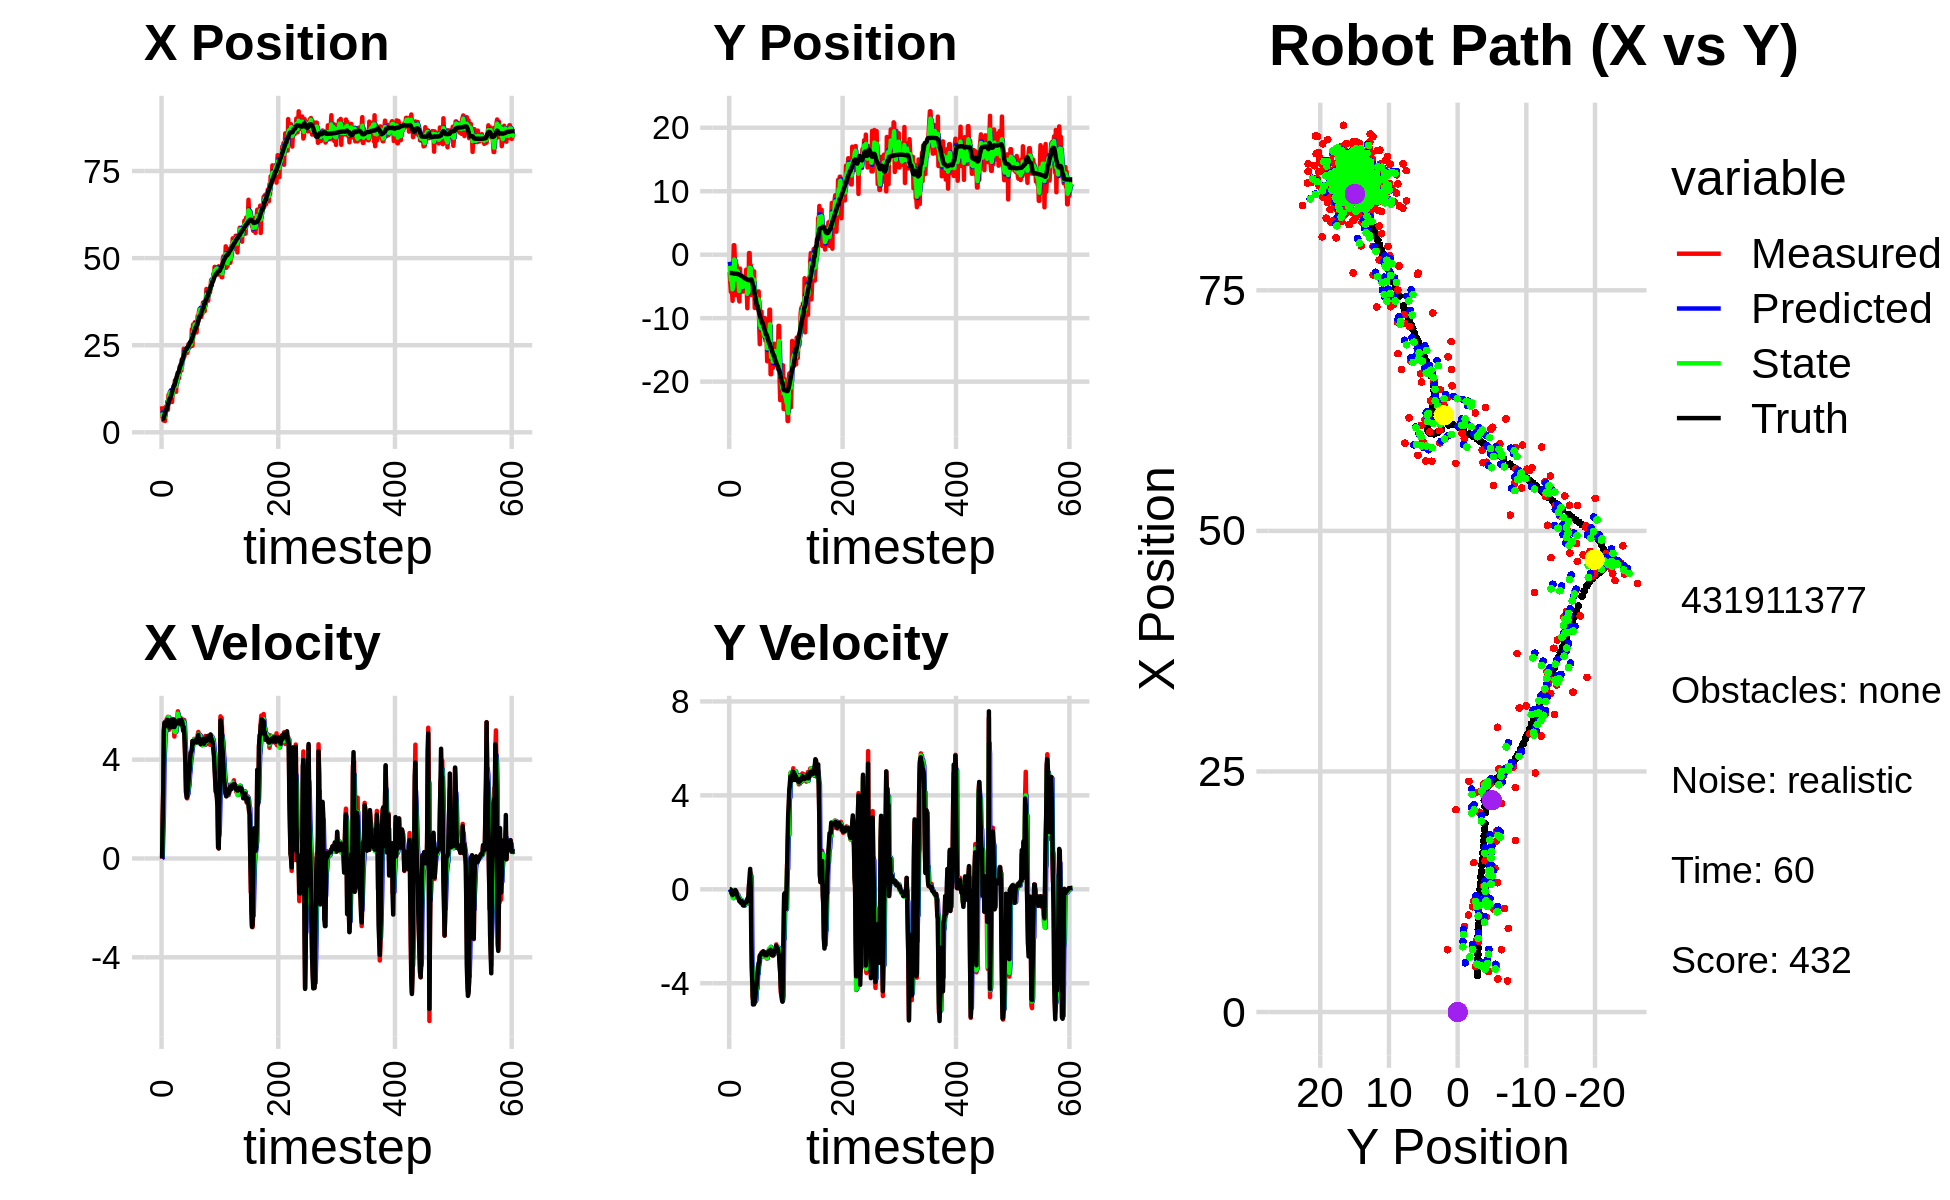

Data behind this chart, as committed beside it:
7.482289552803784716e+00, -2.756990388359247923e+00, 0.000000000000000000e+00, -0.000000000000000000e+00, 0.000000000000000000e+00, 0.000000000000000000e+00, 0.000000000000000000e+00, 0.000000000000000000e+00, 5.112803489321275485e+00, -1.117455294087081663e+00, 0.000000000000000000e+00, 0.000000000000000000e+00, 3.793211937206312889e+00, -2.881417035752467104e+00, 0.000000000000000000e+00, 0.000000000000000000e+00, 0.000000000000000000e+00, 6.733841473760548979e-06
7.482289552803784716e+00, -2.756990388359247923e+00, 0.000000000000000000e+00, 0.000000000000000000e+00, 5.112803489321275485e+00, -1.117455294087081663e+00, 0.000000000000000000e+00, 0.000000000000000000e+00, 5.709639416181889082e+00, -1.748119615552831352e+00, 1.932045027685179439e-02, -4.725622677118047205e-02, 3.793211937206312889e+00, -2.881417035752467104e+00, 0.000000000000000000e+00, 0.000000000000000000e+00, 0.000000000000000000e+00, -8.412520401179790497e-05
4.204178154881505591e+00, -4.454162598234263193e+00, 1.654000020609689869e+00, 2.773839594188207808e-04, 5.711571461209573819e+00, -1.752845238229949310e+00, 1.932045027685179439e-02, -4.725622677118047205e-02, 4.965149999229470090e+00, -2.809688167995914476e+00, 9.708070813391481702e-01, -6.278808559688142665e-02, 3.793211937206312889e+00, -2.881417035752467104e+00, 1.600000000000000089e+00, -2.000000000000000042e-03, 1.600000023841857910e+00, -1.677049294812604785e-04
3.439720571707034047e+00, -5.857316382533844568e+00, 2.856898276580577711e+00, -2.412219491988207981e-02, 5.062230707363385207e+00, -2.815966976555602574e+00, 9.708070813391481702e-01, -6.278808559688142665e-02, 4.450086598170511998e+00, -4.005469990401845592e+00, 1.646285449214604624e+00, -9.201095540455052346e-02, 3.889666557447898132e+00, -2.881546385219908135e+00, 2.799999999999999822e+00, -1.600000000000000033e-02, 2.799999952316284180e+00, 8.443290367722511292e-03
4.730264068191909033e+00, -2.616632832082906646e+00, 5.138521742107675649e+00, -1.596032200803210732e-01, 4.614715143091972394e+00, -4.014671085942300266e+00, 1.646285449214604624e+00, -9.201095540455052346e-02, 4.776861725790007007e+00, -3.470604836310938524e+00, 3.746231777395657048e+00, -1.022888974616973923e-01, 4.269381523539760970e+00, -2.885819030057624079e+00, 5.198000000000000398e+00, -1.380000000000000115e-01, 5.199999809265136719e+00, 3.105016052722930908e-02
4.803987928201959967e+00, -5.668036623924988859e+00, 5.367411451607423167e+00, -1.667125671869122416e-01, 5.151484903529572890e+00, -3.480833726057108279e+00, 3.746231777395657048e+00, -1.022888974616973923e-01, 5.020963046173926969e+00, -4.352321345974750066e+00, 4.346751791515949037e+00, -1.280420401489895110e-01, 4.880240440971443938e+00, -2.905975505846760676e+00, 5.491999999999999993e+00, -2.139999999999999958e-01, 5.495999813079833984e+00, 3.105016052722930908e-02
3.240504265265611306e+00, -7.268417113479210379e+00, 5.526814367261528638e+00, -2.615566198830962530e-01, 5.455638225325522228e+00, -4.365125549989649301e+00, 4.346751791515949037e+00, -1.280420401489895110e-01, 4.470571136208604912e+00, -5.477849947684027221e+00, 4.957225595658656836e+00, -3.515270393285711004e-01, 5.504267692915449040e+00, -2.934740299397951002e+00, 5.349999999999999645e+00, -2.469999999999999973e-01, 5.355000019073486328e+00, 4.728974029421806335e-02
7.320487023108102953e+00, -3.034533218777855534e+00, 5.454241771545635054e+00, -2.025159161796050711e-01, 4.966293695774470329e+00, -5.513002651616884187e+00, 4.957225595658656836e+00, -3.515270393285711004e-01, 6.001714434731935555e+00, -4.505065979062363724e+00, 5.134732585976986563e+00, -3.756439338655569449e-01, 6.022204399530314944e+00, -2.953820900616800138e+00, 5.509999999999999787e+00, -1.729999999999999871e-01, 5.513000011444091797e+00, 3.711293637752532959e-02
6.467248708084387232e+00, 1.492302155702696309e+00, 5.435799547232619489e+00, -1.546915679796685150e-01, 6.515187693329634655e+00, -4.542630372448919651e+00, 5.134732585976986563e+00, -3.756439338655569449e-01, 6.501516674575840149e+00, -2.191911147476903299e+00, 5.312340864296280607e+00, -3.120847429358114544e-02, 6.652911186914066910e+00, -2.971951270644558996e+00, 5.472000000000000419e+00, -1.539999999999999980e-01, 5.473999977111816406e+00, 2.845024503767490387e-02
6.467248708084387232e+00, 1.492302155702696309e+00, 5.663905830759191851e+00, -1.540307978155990021e-01, 7.032750761005468476e+00, -2.195031994906261552e+00, 5.312340864296280607e+00, -3.120847429358114544e-02, 6.788258687354948862e+00, -7.526642759223445278e-01, 5.445858333162678200e+00, -7.953040330114818923e-02, 6.652911186914066910e+00, -2.971951270644558996e+00, 5.589000000000000412e+00, -1.489999999999999936e-01, 5.591000080108642578e+00, 2.718845382332801819e-02
8.900954604789790281e+00, -9.746602263113416376e-01, 5.690667079256364502e+00, -6.155501110634076234e-02, 7.332844520671216948e+00, -7.606173162524593190e-01, 5.445858333162678200e+00, -7.953040330114818923e-02, 8.041297737520819666e+00, -8.457543201761573703e-01, 5.662877889521257480e+00, -6.212933283581646704e-02, 7.290675163913395984e+00, -2.987911292507187788e+00, 5.615000000000000213e+00, -6.099999999999999867e-02, 5.616000175476074219e+00, 1.081641390919685364e-02
6.474378585900528726e+00, -6.359600403881723096e+00, 5.731664570266396197e+00, -6.199847423277345809e-02, 8.607585526472945503e+00, -8.519672534597390046e-01, 5.662877889521257480e+00, -6.212933283581646704e-02, 7.657389494828761300e+00, -3.002337250558349879e+00, 5.697792839985952540e+00, -1.412486310684919477e-01, 7.934912682305685472e+00, -2.994653800588555015e+00, 5.573000000000000398e+00, -3.200000000000000067e-02, 5.572999954223632812e+00, 1.081641390919685364e-02
1.071659302770284050e+01, -5.271194638248627662e+00, 5.545694793574201142e+00, -1.203224615750462800e-01, 8.227168778827357087e+00, -3.016462113665199229e+00, 5.697792839985952540e+00, -1.412486310684919477e-01, 9.334951962711452111e+00, -3.894829011656143702e+00, 5.720188016102881967e+00, -1.800018434527603517e-01, 8.571845054672211361e+00, -3.001095236879055772e+00, 5.394000000000000128e+00, -8.799999999999999489e-02, 5.394999980926513672e+00, 2.169314958155155182e-02
1.008058112895665026e+01, -1.577863427069588154e+00, 5.203775254149210383e+00, -1.129039861313758941e-01, 9.906970764321739509e+00, -3.912829196001419874e+00, 5.720188016102881967e+00, -1.800018434527603517e-01, 9.971815314653566631e+00, -2.986182700100637355e+00, 5.525838539804857952e+00, -2.177628100213373219e-01, 9.085669518256674237e+00, -3.013966174665409614e+00, 5.294999999999999929e+00, -1.769999999999999907e-01, 5.297999858856201172e+00, 3.892415761947631836e-02
1.149771261268459988e+01, -2.360809729802298307e+00, 5.471852039463093398e+00, -2.130948614274401909e-01, 1.052439916863405323e+01, -3.007958981102770935e+00, 5.525838539804857952e+00, -2.177628100213373219e-01, 1.095667404658094490e+01, -2.754343059672019312e+00, 5.537825785786820276e+00, -2.184659671154097205e-01, 9.701632500417970206e+00, -3.038652287407872521e+00, 5.516000000000000014e+00, -2.730000000000000204e-01, 5.522999763488769531e+00, 3.892415761947631836e-02
1.149771261268459988e+01, -2.360809729802298307e+00, 5.551574491023651525e+00, -3.059739111819526625e-01, 1.151045662515962675e+01, -2.776189656383560411e+00, 5.537825785786820276e+00, -2.184659671154097205e-01, 1.150512167535846331e+01, -2.619762070892334371e+00, 5.543044459228274157e+00, -2.229700200163166612e-01, 9.701632500417970206e+00, -3.038652287407872521e+00, 5.416999999999999815e+00, -3.170000000000000040e-01, 5.426000118255615234e+00, 5.505909398198127747e-02
9.848052084594241862e+00, -4.141935811730775185e+00, 5.596500454299531135e+00, -3.589490774074599044e-01, 1.205942612128129099e+01, -2.642059072893966132e+00, 5.543044459228274157e+00, -2.229700200163166612e-01, 1.107759030530259636e+01, -3.221856663088376926e+00, 5.474887868715450523e+00, -3.938279989860238306e-01, 1.032930278804409774e+01, -3.074039207167796661e+00, 5.599000000000000199e+00, -3.659999999999999920e-01, 5.611000061035156250e+00, 6.405039876699447632e-02
1.075516855751985190e+01, -6.809624434936766058e+00, 5.646374892638437615e+00, -4.336136316233560883e-01, 1.162507909217414159e+01, -3.261239462986979198e+00, 5.474887868715450523e+00, -3.938279989860238306e-01, 1.123931159336467012e+01, -4.663041885649517049e+00, 5.542798855564043059e+00, -3.408186866636709889e-01, 1.096928882633881486e+01, -3.115800144504011993e+00, 5.597000000000000419e+00, -4.000000000000000222e-01, 5.554999828338623047e+00, 7.664461433887481689e-02
8.699470043846568856e+00, -7.373719708874583390e+00, 5.566948584283196055e+00, -4.959909028881975268e-01, 1.179359147892107451e+01, -4.697123754315883915e+00, 5.542798855564043059e+00, -3.408186866636709889e-01, 1.042054223921543787e+01, -5.741722183826376558e+00, 5.417778494454956295e+00, -4.640983902096307290e-01, 1.150081920632485577e+01, -3.156634823760451347e+00, 5.557000000000000384e+00, -5.020000000000000018e-01, 5.579999923706054688e+00, 8.886101841926574707e-02
1.094401490692468748e+01, -2.193074838996846410e+00, 5.272610988575796576e+00, -4.864146082331855525e-01, 1.096232008866093288e+01, -5.788132022847339186e+00, 5.417778494454956295e+00, -4.640983902096307290e-01, 1.094939099828873807e+01, -4.380474775676123755e+00, 5.363006191330333294e+00, -4.255304272519807030e-01, 1.213965892817357961e+01, -3.213441985048408167e+00, 5.323999999999999844e+00, -4.819999999999999840e-01, 5.344999790191650391e+00, 9.199269860982894897e-02
1.164684569891171506e+01, -3.589936988542045349e+00, 5.470769430141885437e+00, -5.046953349796324817e-01, 1.148569161742177158e+01, -4.423027818401322087e+00, 5.363006191330333294e+00, -4.255304272519807030e-01, 1.155828460016800285e+01, -4.097169344191016194e+00, 5.434108355795330247e+00, -4.836166459347327473e-01, 1.275217151714595509e+01, -3.271379487722387402e+00, 5.418999999999999595e+00, -5.649999999999999467e-01, 5.447999954223632812e+00, 9.199269860982894897e-02
1.309176179797086093e+01, -3.797035025468979530e+00, 5.433946431120185494e+00, -5.626661752631489932e-01, 1.210169543574753526e+01, -4.145531008784489657e+00, 5.434108355795330247e+00, -4.836166459347327473e-01, 1.254749069478420687e+01, -4.014215935362588361e+00, 5.430735600417685660e+00, -4.895802836757660592e-01, 1.338667964957559420e+01, -3.336226986750624235e+00, 5.626999999999999780e+00, -5.430000000000000382e-01, 5.652999877929687500e+00, 1.031787991523742676e-01
1.309176179797086093e+01, -3.797035025468979530e+00, 4.933864332679331888e+00, -4.678859605447279746e-01, 1.309056425482597596e+01, -4.063173963730164928e+00, 5.430735600417685660e+00, -4.895802836757660592e-01, 1.308656491723923665e+01, -3.959456810736332599e+00, 5.136679120303125679e+00, -4.714366586147981653e-01, 1.338667964957559420e+01, -3.336226986750624235e+00, 5.317000000000000171e+00, -4.989999999999999991e-01, 5.340000152587890625e+00, 9.454879164695739746e-02
1.494159591217109018e+01, -5.441484200122910231e+00, 5.257118292947938087e+00, -5.120858707541254828e-01, 1.360023282926954913e+01, -4.006600476597812488e+00, 5.136679120303125679e+00, -4.714366586147981653e-01, 1.420880801370958402e+01, -4.572049669715112508e+00, 5.178185436510001516e+00, -4.908727057151678341e-01, 1.401514720949339399e+01, -3.396134363319839533e+00, 5.386000000000000121e+00, -5.719999999999999529e-01, 5.415999889373779297e+00, 9.710175544023513794e-02
1.344317197813191811e+01, -5.818831370988055696e+00, 5.164126221746679235e+00, -6.097527221963220390e-01, 1.472662655736058390e+01, -4.621136940286628914e+00, 5.178185436510001516e+00, -4.908727057151678341e-01, 1.415787639926388231e+01, -5.084022808082402811e+00, 5.112621616254642731e+00, -6.354219669443663676e-01, 1.463208293948069105e+01, -3.459070132888264038e+00, 5.491999999999999993e+00, -6.780000000000000471e-01, 5.533999919891357422e+00, 1.175305396318435669e-01
1.162678599355889553e+01, -4.401911483660444269e+00, 5.209378549221884924e+00, -6.437211289013594628e-01, 1.466913856088934587e+01, -5.147565004776839537e+00, 5.112621616254642731e+00, -6.354219669443663676e-01, 1.330127759093017836e+01, -4.854353614314040222e+00, 5.158386074596537085e+00, -6.459566280174682262e-01, 1.525990390802492946e+01, -3.534857020952699713e+00, 5.439000000000000057e+00, -6.710000000000000409e-01, 5.480000019073486328e+00, 1.229464113712310791e-01
1.572381393656894133e+01, -4.011082159016361892e+00, 5.542193355173768765e+00, -6.982037169104315932e-01, 1.381711619838983296e+01, -4.918949277115786778e+00, 5.158386074596537085e+00, -6.459566280174682262e-01, 1.466438427458786009e+01, -4.563186335907369440e+00, 5.469834573489314344e+00, -6.967383351737637120e-01, 1.588521862039643295e+01, -3.613083587828394005e+00, 5.477000000000000313e+00, -6.889999999999999458e-01, 5.520999908447265625e+00, 1.253194808959960938e-01
1.412281942398964318e+01, -5.013529585524426402e+00, 5.714679623971054667e+00, -6.086446373702203427e-01, 1.521136773193679126e+01, -4.632860169424746211e+00, 5.469834573489314344e+00, -6.967383351737637120e-01, 1.472955545051898696e+01, -4.775959321546439540e+00, 5.566184478924388834e+00, -6.915701294517410114e-01, 1.651823329992840073e+01, -3.689114736094253999e+00, 5.544999999999999929e+00, -5.939999999999999725e-01, 5.577000141143798828e+00, 1.061054766178131104e-01
1.685000818969983172e+01, -4.890543686406067181e+00, 5.955318266793282689e+00, -6.342739690449891166e-01, 1.528617389841142504e+01, -4.845116334491613941e+00, 5.566184478924388834e+00, -6.915701294517410114e-01, 1.598118739945091704e+01, -4.864146597167586350e+00, 5.865082504667378238e+00, -6.363764934722777600e-01, 1.715738964129295852e+01, -3.756225573234297066e+00, 5.575999999999999623e+00, -5.729999999999999538e-01, 5.605999946594238281e+00, 1.061054766178131104e-01
1.685000818969983172e+01, -4.890543686406067181e+00, 5.590183626291442387e+00, -5.683375341976079076e-01, 1.656769564991765620e+01, -4.927784246514813837e+00, 5.865082504667378238e+00, -6.363764934722777600e-01, 1.668471736886499457e+01, -4.907947681953667818e+00, 5.759339789456861425e+00, -6.359577017319389958e-01, 1.715738964129295852e+01, -3.756225573234297066e+00, 5.576999999999999957e+00, -5.689999999999999503e-01, 5.605999946594238281e+00, 1.013189330697059631e-01
1.552475452448043747e+01, -2.351685212437838679e+00, 5.693588008966211866e+00, -5.794697160124032687e-01, 1.726065134781067911e+01, -4.971543452126861773e+00, 5.759339789456861425e+00, -6.359577017319389958e-01, 1.649180622560132292e+01, -3.948304636032236914e+00, 5.643802583235682846e+00, -5.957269614259264046e-01, 1.777717495007599524e+01, -3.819531248971393289e+00, 5.597000000000000419e+00, -5.649999999999999467e-01, 5.625000000000000000e+00, 1.014266014099121094e-01
1.883898770832133351e+01, -5.701188014175187391e+00, 5.566416460938143018e+00, -5.648277929081477744e-01, 1.705618648392488979e+01, -4.007877332174829554e+00, 5.643802583235682846e+00, -5.957269614259264046e-01, 1.785755450436766623e+01, -4.669756905945527947e+00, 5.609852815798463510e+00, -6.092732396978792764e-01, 1.830772686070471877e+01, -3.873146937731191564e+00, 5.455000000000000071e+00, -5.280000000000000249e-01, 5.480999946594238281e+00, 1.011245101690292358e-01
1.782135164778637559e+01, -8.434461521155437680e+00, 5.481222787503665650e+00, -4.161828255240153651e-01, 1.841853978594751240e+01, -4.730684229915316230e+00, 5.609852815798463510e+00, -6.092732396978792764e-01, 1.815348434340568318e+01, -6.175628127456691985e+00, 5.507777474019106556e+00, -5.039760767343155479e-01, 1.893440151280296391e+01, -3.931663440345759319e+00, 5.461999999999999744e+00, -4.490000000000000102e-01, 5.480999946594238281e+00, 7.578341662883758545e-02
1.773980033405101153e+01, -5.622983263270756815e+00, 5.686960931367830874e+00, -3.853221907943126801e-01, 1.870426209080759250e+01, -6.226025735130123806e+00, 5.507777474019106556e+00, -5.039760767343155479e-01, 1.827594997199810578e+01, -5.979405925886935869e+00, 5.578673311595691686e+00, -5.105063082193411761e-01, 1.955922603625033318e+01, -3.975390003292397889e+00, 5.599000000000000199e+00, -3.649999999999999911e-01, 5.610000133514404297e+00, 6.765197962522506714e-02
1.773980033405101153e+01, -5.622983263270756815e+00, 5.379665876511396938e+00, -3.645012980210859399e-01, 1.883381730315767655e+01, -6.030456556708870153e+00, 5.578673311595691686e+00, -5.105063082193411761e-01, 1.834858769623530250e+01, -5.873528345223845371e+00, 5.413460330911106233e+00, -3.808610423783082566e-01, 1.955922603625033318e+01, -3.975390003292397889e+00, 5.604000000000000092e+00, -3.059999999999999942e-01, 5.611999988555908203e+00, 6.765197962522506714e-02
2.102895060208098243e+01, 2.614894640463910069e-01, 5.533690997606075079e+00, 1.914025299715764739e-01, 1.888993372932641179e+01, -5.911614449461676024e+00, 5.413460330911106233e+00, -3.808610423783082566e-01, 1.985990070994623125e+01, -3.450511815616815969e+00, 5.455038033616351534e+00, -2.636956005345593157e-01, 2.073846340247909836e+01, -4.024357245466884336e+00, 5.557999999999999829e+00, 1.900000000000000022e-01, 5.560999870300292969e+00, -3.457479923963546753e-02
2.102895060208098243e+01, 2.614894640463910069e-01, 5.628634011284166405e+00, 1.946864742736660603e-01, 2.040540451330786809e+01, -3.476881375670271890e+00, 5.455038033616351534e+00, -2.636956005345593157e-01, 2.068222146819932306e+01, -2.033907609670185135e+00, 5.584446317523466874e+00, 2.702687152980968177e-01, 2.073846340247909836e+01, -4.024357245466884336e+00, 5.455000000000000071e+00, 4.859999999999999876e-01, 5.475999832153320312e+00, -3.457479923963546753e-02
2.076106309959747875e+01, -3.122251080233688025e+00, 5.157117398170750100e+00, 7.474361401976626906e-01, 2.124066609995167099e+01, -2.006880738140375264e+00, 5.584446317523466874e+00, 2.702687152980968177e-01, 2.100756764597749182e+01, -2.410209596301799095e+00, 5.421082076956244222e+00, 2.921831620080107550e-01, 2.137012004919866115e+01, -3.974050449084138403e+00, 5.198000000000000398e+00, 8.689999999999999947e-01, 5.269999980926513672e+00, -1.439307332038879395e-01
2.397616481820405809e+01, -1.631916927265752548e+00, 5.259807997681257064e+00, 6.266004309733880229e-01, 2.154967585367311500e+01, -2.380991280100997809e+00, 5.421082076956244222e+00, 2.921831620080107550e-01, 2.262249735654472360e+01, -2.093588634413014127e+00, 5.432781586582999367e+00, 5.900866840717540196e-01, 2.197100353274846185e+01, -3.879644559302926066e+00, 5.315999999999999837e+00, 5.500000000000000028e-02, 5.315999984741210938e+00, -1.185710951685905457e-01
2.167143708515013145e+01, -6.358327851711551126e+00, 5.603502232607408651e+00, -9.650685230690798644e-01, 2.316577551520302336e+01, -2.034579966005838791e+00, 5.432781586582999367e+00, 5.900866840717540196e-01, 2.249795132413047227e+01, -3.839488889939773664e+00, 5.501365529064607074e+00, 3.933204524827130788e-01, 2.257782268566067430e+01, -3.866430268745512322e+00, 5.062000000000000277e+00, -2.152000000000000135e+00, 5.500000000000000000e+00, 1.705527901649475098e-01
2.289914283204930356e+01, -3.283708976886150044e+00, 4.490368806480660169e+00, -3.386143056197129297e+00, 2.304808787703693440e+01, -3.800156844691502389e+00, 5.501365529064607074e+00, 3.933204524827130788e-01, 2.297729192959459255e+01, -3.509765120753124634e+00, 4.901635919551400100e+00, -3.300848793753858423e+00, 2.316383266464575996e+01, -4.091189072652118064e+00, 4.466000000000000192e+00, -3.367999999999999883e+00, 5.593999862670898438e+00, 6.461136937141418457e-01
2.364301713615055434e+01, -4.682685689169040266e+00, 3.583098820267012652e+00, -4.535394720372825539e+00, 2.346745552154973424e+01, -3.839850000128510743e+00, 4.901635919551400100e+00, -3.300848793753858423e+00, 2.349494982979008384e+01, -4.265491843079036727e+00, 4.392936995925049715e+00, -3.307525164043601862e+00, 2.354932880456494715e+01, -4.458240436632569192e+00, 3.823999999999999844e+00, -4.083000000000000185e+00, 5.593999862670898438e+00, 9.021641612052917480e-01
2.370126618451091360e+01, -3.801764176525483041e+00, 2.665696969403939409e+00, -4.680070229396067205e+00, 2.393424352938258792e+01, -4.596244359483397268e+00, 4.392936995925049715e+00, -3.307525164043601862e+00, 2.382300010184369654e+01, -4.263497634865506924e+00, 3.369963228199027938e+00, -4.544685553085584750e+00, 2.390557193810752068e+01, -4.983489321776181313e+00, 2.696000000000000174e+00, -4.905999999999999694e+00, 5.598000049591064453e+00, 1.053041219711303711e+00
2.370126618451091360e+01, -3.801764176525483041e+00, 2.671141048800618201e+00, -4.689628207742180699e+00, 2.415999642466359987e+01, -4.717966190174065488e+00, 3.369963228199027938e+00, -4.544685553085584750e+00, 2.392541478499282448e+01, -4.368816738913324116e+00, 3.100987315719790249e+00, -4.550491594305678511e+00, 2.390557193810752068e+01, -4.983489321776181313e+00, 2.467999999999999972e+00, -4.841000000000000192e+00, 5.434000015258789062e+00, 1.053041219711303711e+00
2.278869676588088922e+01, -2.629592941147497864e+00, 2.432262472452514146e+00, -4.843604039568630171e+00, 2.423551351656480435e+01, -4.823865898343892233e+00, 3.100987315719790249e+00, -4.550491594305678511e+00, 2.359233697172016164e+01, -3.963552616173814158e+00, 2.645994771650908461e+00, -4.788639417018594635e+00, 2.420262050673651189e+01, -5.543107317609316631e+00, 2.520000000000000018e+00, -4.897999999999999687e+00, 5.507999897003173828e+00, 1.105422496795654297e+00
2.331729841238930945e+01, -8.392813490108132157e+00, 2.538623942097316455e+00, -4.793241300333993316e+00, 2.385693644888525355e+01, -4.442416557875673355e+00, 2.645994771650908461e+00, -4.788639417018594635e+00, 2.360909256735232020e+01, -5.999313787813831844e+00, 2.605370308111670585e+00, -4.735870383824280161e+00, 2.448893261002402966e+01, -6.105678843200332828e+00, 2.805000000000000160e+00, -4.806000000000000050e+00, 5.565000057220458984e+00, 1.083729982376098633e+00
2.528496563440861067e+01, -5.986907171444943110e+00, 2.876968907996531932e+00, -4.765977121802615457e+00, 2.386962959816348828e+01, -6.472900826196259949e+00, 2.605370308111670585e+00, -4.735870383824280161e+00, 2.449700211861677701e+01, -6.282451556808243076e+00, 2.826092314241807735e+00, -4.764643111010027354e+00, 2.474655628207264257e+01, -6.570852564582012612e+00, 3.015000000000000124e+00, -4.671999999999999709e+00, 5.560999870300292969e+00, 1.027699351310729980e+00
2.524754598792985760e+01, -5.990894244325935425e+00, 3.227800183396833056e+00, -4.414891332066699370e+00, 2.477961135004095894e+01, -6.758915867909245812e+00, 2.826092314241807735e+00, -4.764643111010027354e+00, 2.500672012670750632e+01, -6.433127399274082059e+00, 2.980759742090847375e+00, -4.722679950510389801e+00, 2.509677124080563715e+01, -7.105214879881959433e+00, 3.370000000000000107e+00, -4.339999999999999858e+00, 5.494999885559082031e+00, 9.394905567169189453e-01
2.547371765580078318e+01, -8.145385371296999466e+00, 3.670307263364553485e+00, -4.183069474603202664e+00, 2.530479610091659026e+01, -6.905395394325121394e+00, 2.980759742090847375e+00, -4.722679950510389801e+00, 2.538265098188115587e+01, -7.400411240133353274e+00, 3.391746405415378973e+00, -4.221479145775416164e+00, 2.548668956788842621e+01, -7.599396989887289067e+00, 3.540000000000000036e+00, -4.155000000000000249e+00, 5.458000183105468750e+00, 8.505975604057312012e-01
2.461550831859917920e+01, -6.701534555792186154e+00, 3.995521113886453701e+00, -3.836187222858198798e+00, 2.572182562242269199e+01, -7.822559154710894802e+00, 3.391746405415378973e+00, -4.221479145775416164e+00, 2.524624799285811605e+01, -7.351667741305143444e+00, 3.627090538415503218e+00, -4.230723609268731700e+00, 2.592356777238904186e+01, -8.060810373605782786e+00, 3.995999999999999996e+00, -3.931999999999999940e+00, 5.605999946594238281e+00, 7.650562524795532227e-01
2.461550831859917920e+01, -6.701534555792186154e+00, 4.277283565649114827e+00, -3.577236878004063758e+00, 2.560895704669966477e+01, -7.774740102232016170e+00, 3.627090538415503218e+00, -4.230723609268731700e+00, 2.517240658926212404e+01, -7.365848565993211139e+00, 3.964343819195613516e+00, -3.646466326484652853e+00, 2.592356777238904186e+01, -8.060810373605782786e+00, 4.286999999999999922e+00, -3.669000000000000039e+00, 5.643000125885009766e+00, 6.965064406394958496e-01
2.542303180729916789e+01, -7.215050267064157197e+00, 4.310878044624543826e+00, -3.232162528044591809e+00, 2.556884097118168597e+01, -7.730495198641676780e+00, 3.964343819195613516e+00, -3.646466326484652853e+00, 2.551672294250063544e+01, -7.499225893784530861e+00, 4.098811093492857438e+00, -3.600553041813557620e+00, 2.640275669152124038e+01, -8.494942949312781266e+00, 4.301000000000000156e+00, -3.431999999999999940e+00, 5.502999782562255859e+00, 6.433532238006591797e-01
2.959261775016916474e+01, -5.786480950001348766e+00, 4.270073425174949477e+00, -3.201568491147501749e+00, 2.592660405184992101e+01, -7.859281197965886534e+00, 4.098811093492857438e+00, -3.600553041813557620e+00, 2.754911910056812729e+01, -7.062572955957051590e+00, 4.358081090257785561e+00, -3.163164887229907407e+00, 2.681855773953662592e+01, -8.827250288557419111e+00, 4.416000000000000369e+00, -3.133000000000000007e+00, 5.414999961853027344e+00, 6.433532238006591797e-01
2.483454418216285831e+01, -1.132471089243479234e+01, 4.746722084898646443e+00, -3.222079812392290243e+00, 2.798492720959390567e+01, -7.378889444680042153e+00, 4.358081090257785561e+00, -3.163164887229907407e+00, 2.657805538920134225e+01, -8.938077859687378890e+00, 4.512903418785931819e+00, -3.111511802013660066e+00, 2.732644557990734668e+01, -9.191441820558463149e+00, 4.751000000000000334e+00, -3.092999999999999972e+00, 5.669000148773193359e+00, 5.963563323020935059e-01
3.091459775035359669e+01, -1.409756259829459957e+01, 4.622490261291408054e+00, -2.885166112291701168e+00, 2.702934573107993543e+01, -9.249229039888744452e+00, 4.512903418785931819e+00, -3.111511802013660066e+00, 2.874856360156038804e+01, -1.114794731295830488e+01, 4.745419333971079290e+00, -2.891398918454843869e+00, 2.786752319336245520e+01, -9.546085166160361624e+00, 4.634000000000000341e+00, -2.818999999999999950e+00, 5.423999786376953125e+00, 5.579938888549804688e-01
2.891521865169966077e+01, -1.048904763381150396e+01, 4.653615271770271455e+00, -2.784383660974341534e+00, 2.922310553495749730e+01, -1.143708720480378993e+01, 4.745419333971079290e+00, -2.891398918454843869e+00, 2.908047509477768600e+01, -1.105773955043243717e+01, 4.710183998912756742e+00, -2.871991313278266400e+00, 2.839973735861715554e+01, -9.871545123049292769e+00, 4.708000000000000185e+00, -2.814000000000000057e+00, 5.485000133514404297e+00, 5.391884446144104004e-01
3.025805389919498367e+01, -1.195905594638083613e+01, 4.840276638781578988e+00, -2.816331122568878076e+00, 2.955149349466896069e+01, -1.134493868176026332e+01, 4.710183998912756742e+00, -2.871991313278266400e+00, 2.986463678121258170e+01, -1.158509564449052398e+01, 4.816812660481482489e+00, -2.831146271199667996e+00, 2.885100078646098964e+01, -1.013830022677609222e+01, 4.727999999999999758e+00, -2.779999999999999805e+00, 5.485000133514404297e+00, 5.269694924354553223e-01
3.159581899649917958e+01, -8.968060659198581419e+00, 4.759761374711970916e+00, -2.695472010705491694e+00, 3.034631804726073057e+01, -1.186821027161049003e+01, 4.816812660481482489e+00, -2.831146271199667996e+00, 3.090815021169402144e+01, -1.071522695423609584e+01, 4.793165123798649674e+00, -2.867674438525868119e+00, 2.939485454556127308e+01, -1.045047836181320555e+01, 4.770999999999999908e+00, -2.716000000000000192e+00, 5.489999771118164062e+00, 5.152744650840759277e-01
3.056007480647435059e+01, -1.203192894326807583e+01, 4.740471325917840595e+00, -2.680829850707147521e+00, 3.138746672407388516e+01, -1.100199439808868185e+01, 4.793165123798649674e+00, -2.867674438525868119e+00, 3.102121561003861672e+01, -1.140758960703896996e+01, 4.726574245051549994e+00, -2.696068386726860666e+00, 2.994286823316329205e+01, -1.076035623372872330e+01, 4.764999999999999680e+00, -2.693999999999999950e+00, 5.473999977111816406e+00, 5.146803855895996094e-01
3.056007480647435059e+01, -1.203192894326807583e+01, 4.763973435426429148e+00, -2.694120756271904504e+00, 3.149387303454377118e+01, -1.167719644571165638e+01, 4.726574245051549994e+00, -2.696068386726860666e+00, 3.107378947767643851e+01, -1.181618885834098975e+01, 4.742176060128346471e+00, -2.699160994042918649e+00, 2.994286823316329205e+01, -1.076035623372872330e+01, 4.796999999999999709e+00, -2.700000000000000178e+00, 5.505000114440917969e+00, 5.146803855895996094e-01
2.867820072231704742e+01, -1.215331189451977778e+01, 4.837408051451192570e+00, -2.718617658473998944e+00, 3.154800708368927431e+01, -1.208610495774528104e+01, 4.742176060128346471e+00, -2.699160994042918649e+00, 3.027890205812631308e+01, -1.211178305348119011e+01, 4.673690035902168027e+00, -2.719728867320467369e+00, 3.049260807081693869e+01, -1.107026367023855151e+01, 4.697000000000000064e+00, -2.637000000000000011e+00, 5.387000083923339844e+00, 5.120086669921875000e-01
... 545 more rows
